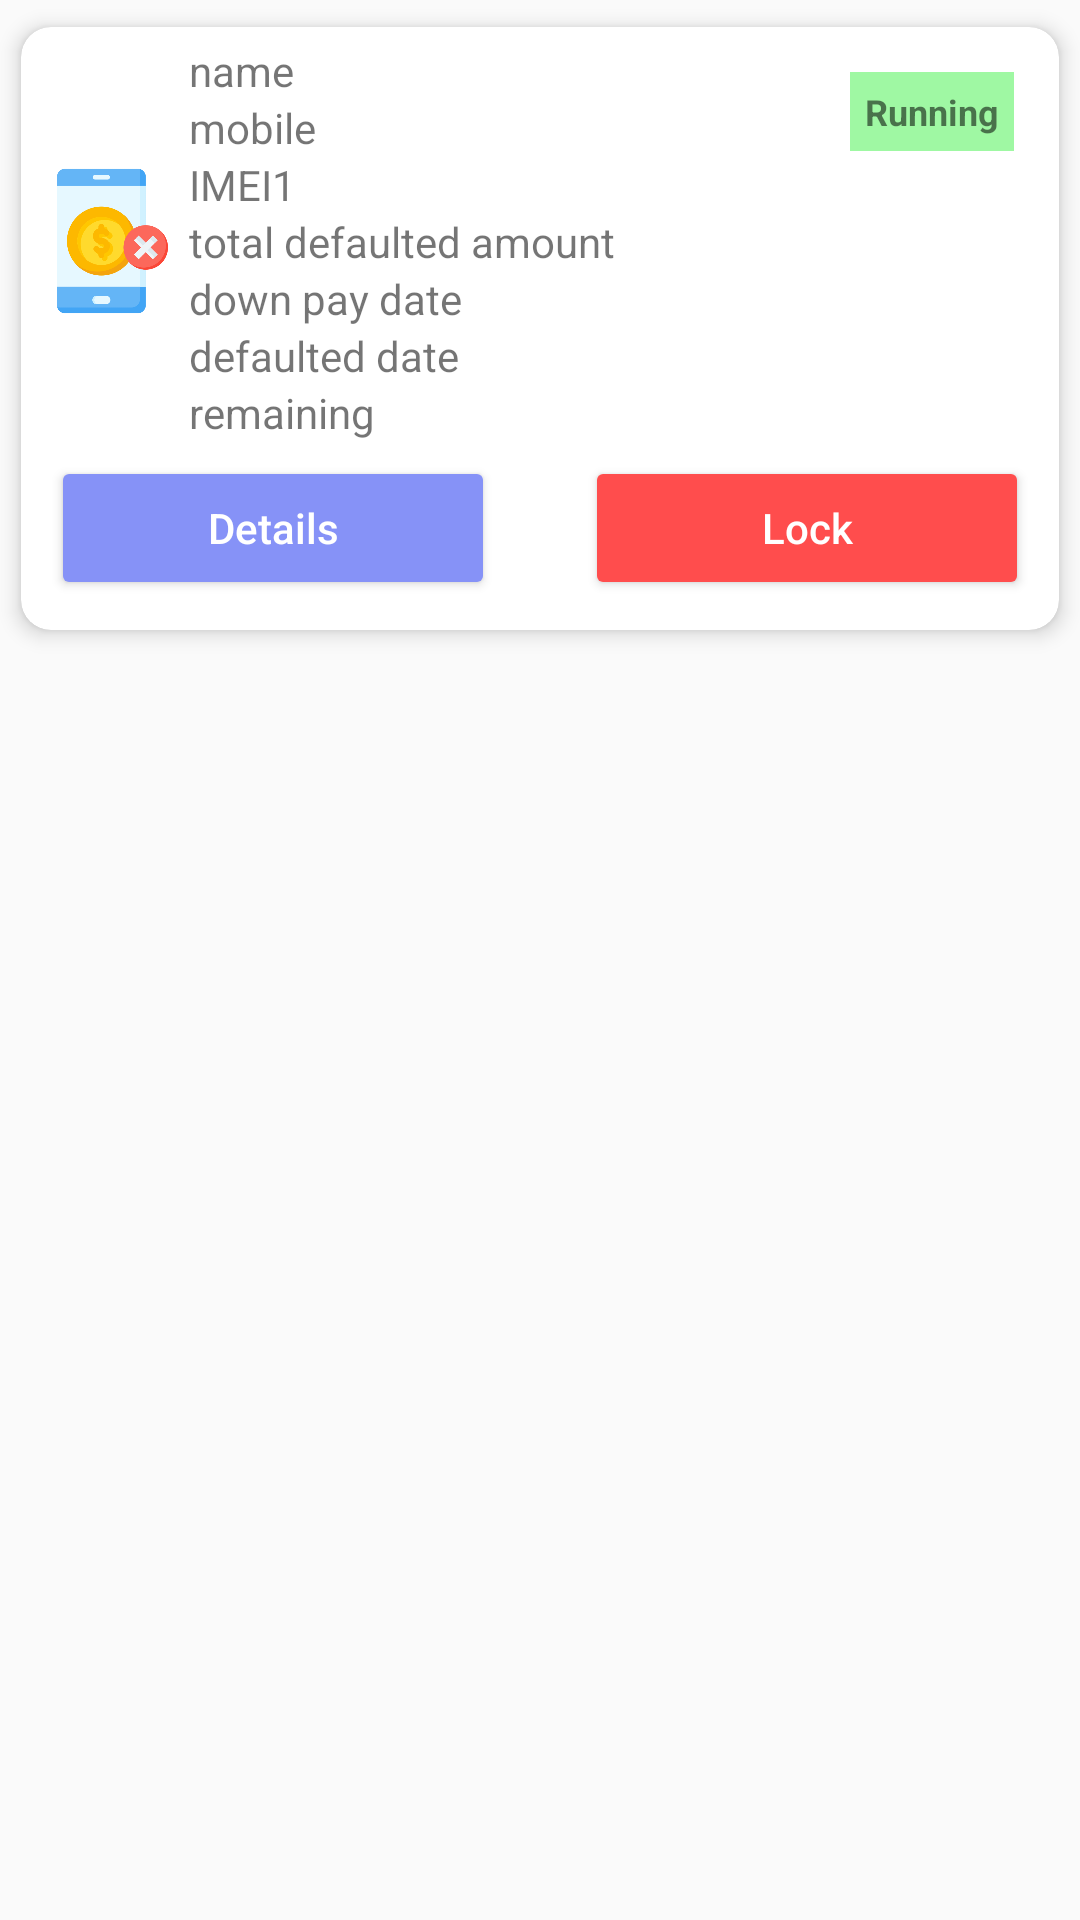

Here is an Android app screen rendered from its layout file. Give the layout XML and the strings, colors and styles it references.
<!-- AndroidManifest.xml: application theme Theme.TestApi -->
<!-- res/layout/defaulter_single_design.xml -->
<?xml version="1.0" encoding="utf-8"?>
<LinearLayout xmlns:android="http://schemas.android.com/apk/res/android"
    xmlns:app="http://schemas.android.com/apk/res-auto"
    android:orientation="vertical"
    android:layout_width="match_parent"
    android:layout_height="wrap_content">
    <androidx.cardview.widget.CardView
        android:layout_width="match_parent"
        android:layout_height="wrap_content"
        app:cardElevation="4dp"
        app:cardCornerRadius="10dp"
        app:cardUseCompatPadding="true">
        <LinearLayout
            android:layout_width="match_parent"
            android:layout_height="wrap_content"
            android:padding="5dp"
            android:orientation="vertical">
            <LinearLayout
                android:layout_width="match_parent"
                android:layout_height="wrap_content"
                android:layout_marginEnd="5dp"
                android:weightSum="5"
                android:orientation="horizontal">
                <ImageView
                    android:layout_width="0dp"
                    android:layout_weight="1"
                    android:layout_height="50dp"
                    android:layout_gravity="center"
                    android:id="@+id/modeIcon"
                    android:src="@drawable/defaulticon"
                   />
                <LinearLayout
                    android:layout_width="0dp"
                    android:layout_height="wrap_content"
                    android:layout_weight="4.1"
                    android:orientation="vertical">
                    <TextView
                        android:layout_width="match_parent"
                        android:layout_height="wrap_content"
                        android:text="name"
                        android:textSize="14sp"
                        android:id="@+id/defaulterNameTv"/>

                    <TextView
                        android:layout_width="match_parent"
                        android:layout_height="wrap_content"
                        android:text="mobile"
                        android:textSize="14sp"
                        android:id="@+id/defaulterMobileTv"/>

                    <TextView
                        android:layout_width="match_parent"
                        android:layout_height="wrap_content"
                        android:text="IMEI1"
                        android:textSize="14sp"
                        android:id="@+id/defaulterImei1Tv"/>

                    <TextView
                        android:layout_width="match_parent"
                        android:layout_height="wrap_content"
                        android:text="total defaulted amount"
                        android:textSize="14sp"
                        android:id="@+id/defaultedAmountTv"/>
                    <TextView
                        android:layout_width="match_parent"
                        android:layout_height="wrap_content"
                        android:text="down pay date"
                        android:textSize="14sp"
                        android:id="@+id/downPayTv"/>
                    <TextView
                        android:layout_width="match_parent"
                        android:layout_height="wrap_content"
                        android:text="defaulted date"
                        android:textSize="14sp"
                        android:id="@+id/defaultedDateTv"/>
                    <TextView
                        android:layout_width="match_parent"
                        android:layout_height="wrap_content"
                        android:text="remaining"
                        android:textSize="14sp"
                        android:id="@+id/remainingToPayTv"/>
                </LinearLayout>
                <TextView
                    android:layout_width="wrap_content"
                    android:layout_height="wrap_content"
                    android:id="@+id/defaulterEmiStatusTV"
                    android:background="#9FF8A3"
                    android:text="Running"
                    android:textStyle="bold"
                    android:padding="5dp"
                    android:layout_margin="10dp"
                    android:textSize="12sp"/>
            </LinearLayout>
            <LinearLayout
                android:layout_width="match_parent"
                android:layout_height="wrap_content"
                android:padding="5dp"
                android:orientation="horizontal">
                <LinearLayout
                    android:layout_width="0dp"
                    android:layout_height="wrap_content"
                    android:layout_weight="1"
                    android:orientation="vertical">
                    <Button
                        android:layout_width="match_parent"
                        android:layout_height="wrap_content"
                        android:backgroundTint="@color/my_primary"
                        android:id="@+id/deviceDetailBtn"
                        android:hint="Details"
                        android:layout_marginEnd="15dp"
                        android:textSize="14sp"
                        android:textColorHint="@color/white"/>
                    <ProgressBar
                        android:layout_width="match_parent"
                        android:layout_height="wrap_content"
                        android:id="@+id/defaulterProgress"
                        android:visibility="gone"/>
                </LinearLayout>
                <LinearLayout
                android:layout_width="0dp"
                android:layout_height="wrap_content"
                android:layout_weight="1"
                android:orientation="vertical">
                <Button
                    android:layout_width="match_parent"
                    android:layout_height="wrap_content"
                    android:backgroundTint="#FF4D4D"
                    android:id="@+id/deviceLockBtn"
                    android:layout_marginStart="15dp"
                    android:drawableRight="@drawable/baseline_lock_24"
                    android:hint="Lock"
                    android:textSize="14sp"
                    android:textColorHint="@color/white"/>
                    <ProgressBar
                        android:layout_width="match_parent"
                        android:layout_height="wrap_content"
                        android:id="@+id/defaulterLockProgress"
                        android:visibility="gone"/>

            </LinearLayout>
            </LinearLayout>

        </LinearLayout>
    </androidx.cardview.widget.CardView>
</LinearLayout>
<!-- resources referenced by this layout -->
<resources>
  <color name="my_primary">#8692f7</color>
  <color name="white">#FFFFFFFF</color>
  <!-- drawable defaulticon: png bitmap (drawable, 24046 bytes) -->
  <style name="Theme.TestApi" parent="Base.Theme.TestApi" />
  <style name="Base.Theme.TestApi" parent="Theme.AppCompat.DayNight.NoActionBar">
          
           <item name="colorPrimary">@color/my_primary</item>
          <item name="android:statusBarColor">@color/my_primary</item>
      </style>
</resources>
